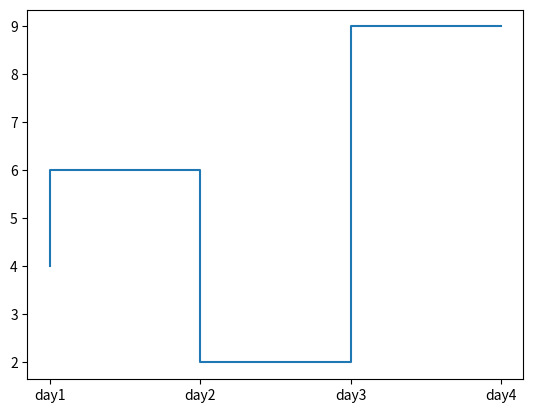

The script that saved this image:
import matplotlib.pyplot as plt 
x = ["day1","day2","day3","day4"]
y =[4,6,2,9]
plt.step (x,y  )
plt.show()